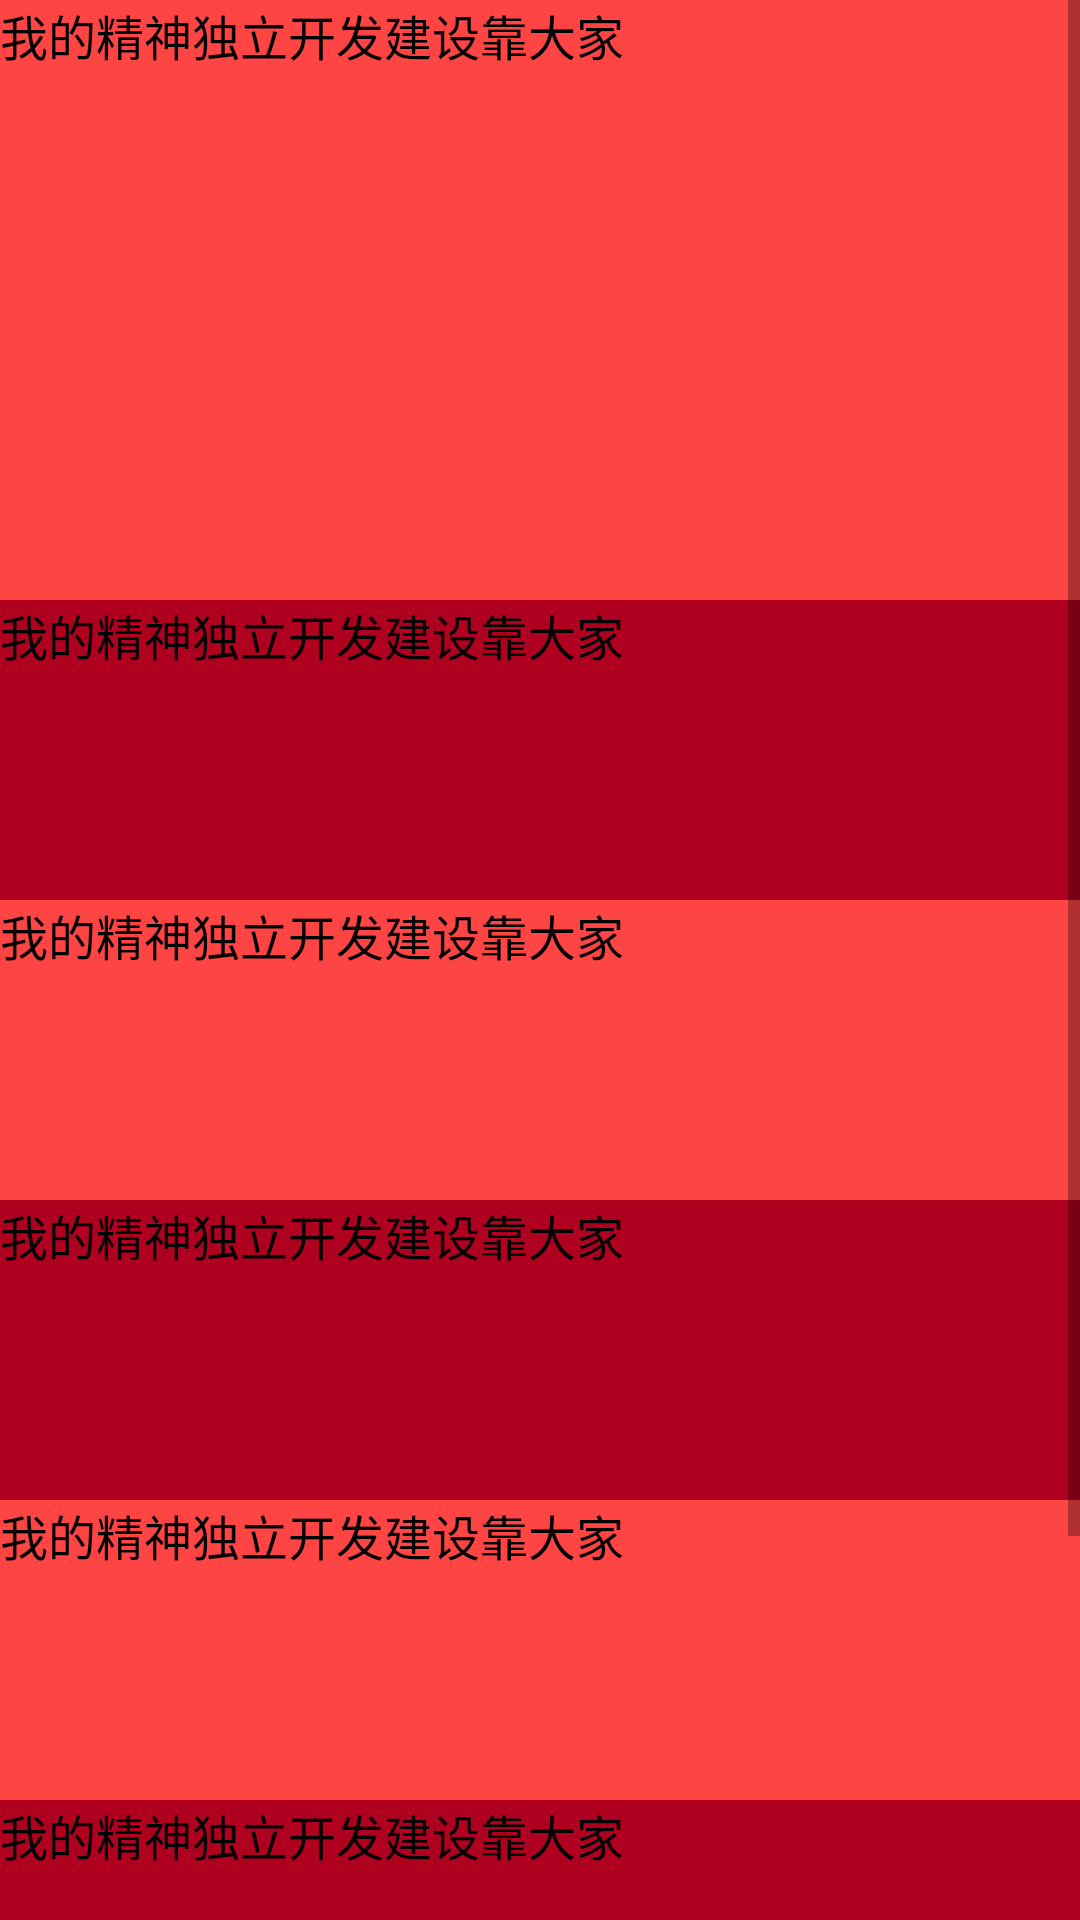

Write the Android layout XML for this screen, with the resource values it uses.
<!-- AndroidManifest.xml: application theme Theme.LearnMVI -->
<!-- res/layout/fragment_status_two.xml -->
<?xml version="1.0" encoding="utf-8"?>
<ScrollView xmlns:android="http://schemas.android.com/apk/res/android"
    android:layout_width="match_parent"
    android:layout_height="match_parent">

    <LinearLayout
        android:layout_width="match_parent"
        android:layout_height="match_parent"
        android:orientation="vertical">

        <LinearLayout
            android:id="@+id/llTop"
            android:layout_width="match_parent"
            android:layout_height="200dp"
            android:background="@android:color/holo_red_light"
            android:orientation="vertical">

            <TextView
                android:layout_width="match_parent"
                android:layout_height="wrap_content"
                android:text="我的精神独立开发建设靠大家"
                android:textColor="@color/black"
                android:textSize="16sp" />
        </LinearLayout>

        <TextView
            android:layout_width="match_parent"
            android:layout_height="100dp"
            android:background="@color/design_default_color_error"
            android:text="我的精神独立开发建设靠大家"
            android:textColor="@color/black"
            android:textSize="16sp" />

        <TextView
            android:layout_width="match_parent"
            android:layout_height="100dp"
            android:background="@android:color/holo_red_light"
            android:text="我的精神独立开发建设靠大家"
            android:textColor="@color/black"
            android:textSize="16sp" />

        <TextView
            android:layout_width="match_parent"
            android:layout_height="100dp"
            android:background="@color/design_default_color_error"
            android:text="我的精神独立开发建设靠大家"
            android:textColor="@color/black"
            android:textSize="16sp" />

        <TextView
            android:layout_width="match_parent"
            android:layout_height="100dp"
            android:background="@android:color/holo_red_light"
            android:text="我的精神独立开发建设靠大家"
            android:textColor="@color/black"
            android:textSize="16sp" />

        <TextView
            android:layout_width="match_parent"
            android:layout_height="100dp"
            android:background="@color/design_default_color_error"
            android:text="我的精神独立开发建设靠大家"
            android:textColor="@color/black"
            android:textSize="16sp" />

        <TextView
            android:layout_width="match_parent"
            android:layout_height="100dp"
            android:background="@android:color/holo_red_light"
            android:text="我的精神独立开发建设靠大家"
            android:textColor="@color/black"
            android:textSize="16sp" />
    </LinearLayout>


</ScrollView>
<!-- resources referenced by this layout -->
<resources>
  <style name="Theme.LearnMVI" parent="Theme.MaterialComponents.DayNight.NoActionBar">
          
          <item name="colorPrimary">@color/purple_500</item>
          <item name="colorPrimaryVariant">@color/purple_700</item>
          <item name="colorOnPrimary">@color/white</item>
          
          <item name="colorSecondary">@color/teal_200</item>
          <item name="colorSecondaryVariant">@color/teal_700</item>
          <item name="colorOnSecondary">@color/black</item>
          
          <item name="android:statusBarColor" tools:targetApi="l">?attr/colorPrimaryVariant</item>
          
          <item name="android:windowContentOverlay">@null</item>
      </style>
  <!-- not gathered from this repository: default colours our renderer supplied (Android Studio template values) -->
  <color name="purple_500">#FF6200EE</color>
  <color name="purple_700">#FF3700B3</color>
  <color name="teal_200">#FF03DAC5</color>
  <color name="teal_700">#FF018786</color>
  <color name="black">#FF000000</color>
  <color name="white">#FFFFFFFF</color>
</resources>
